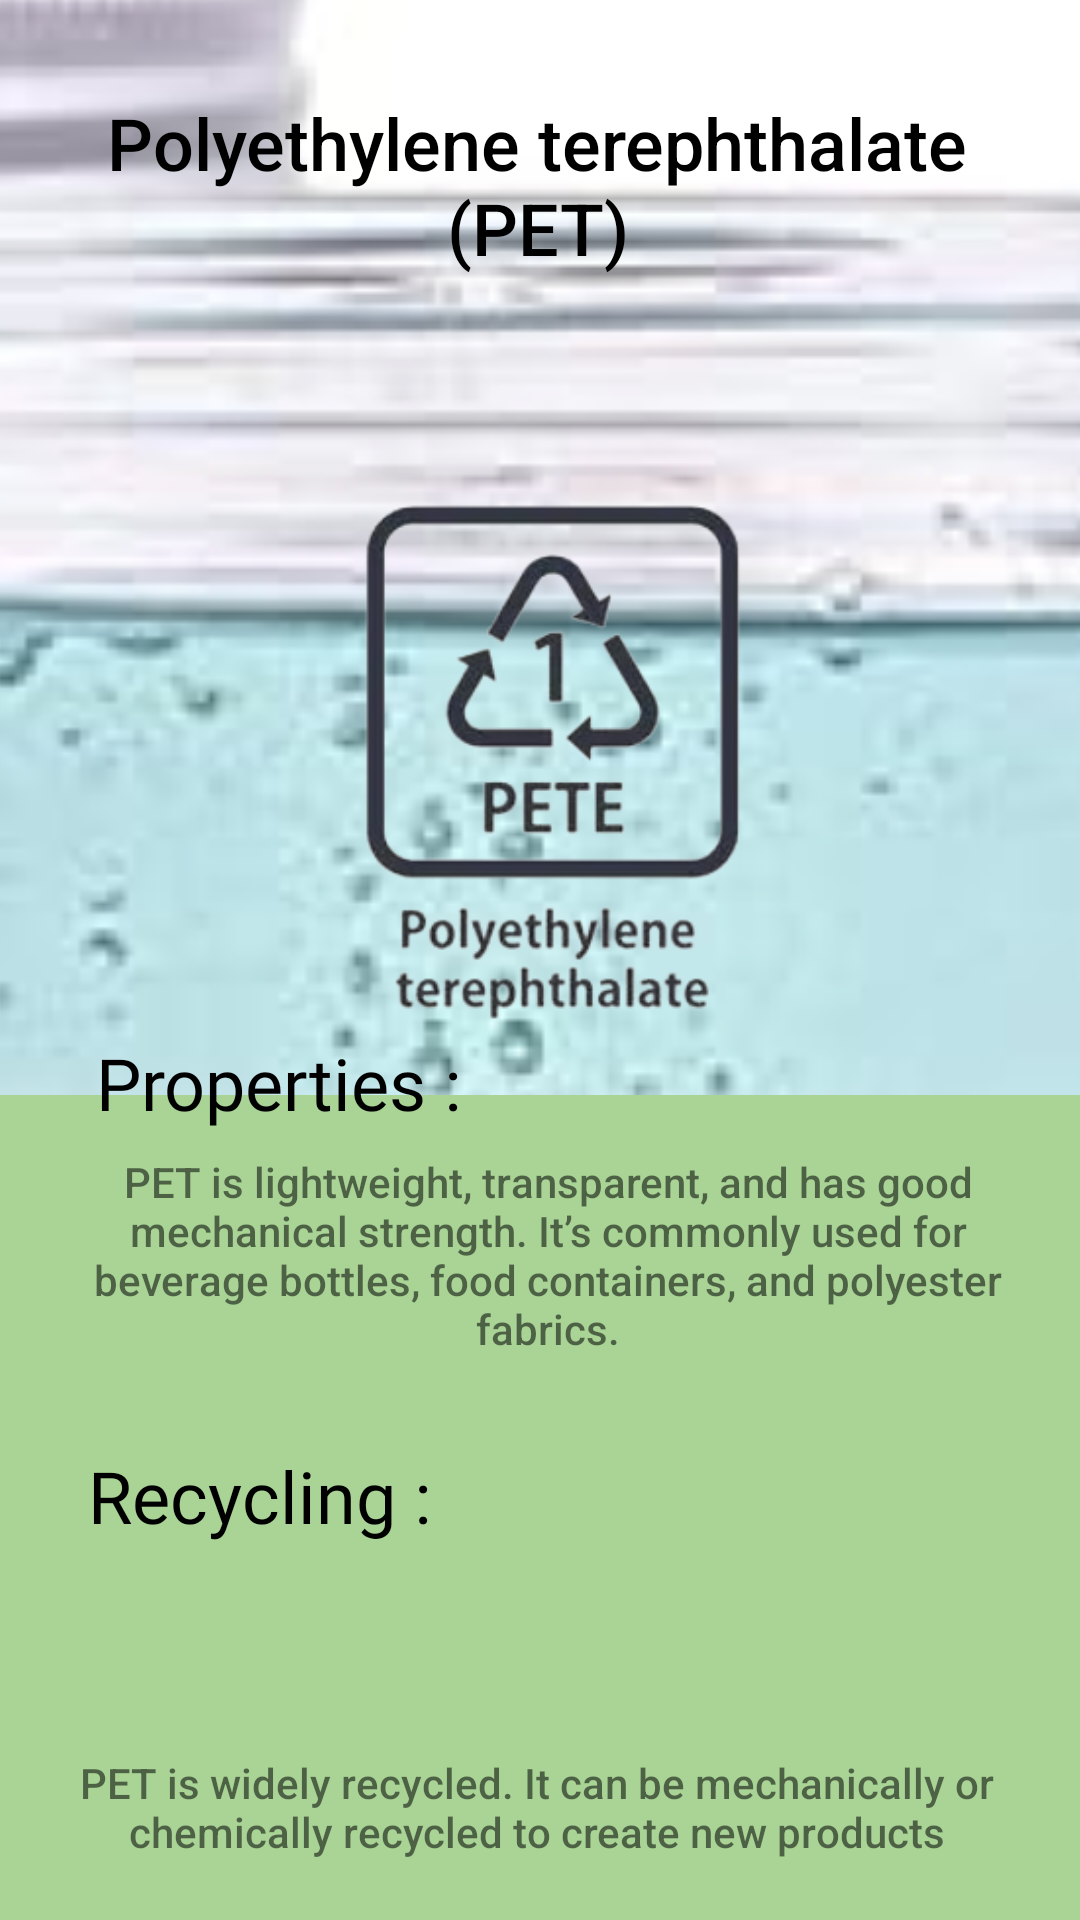

Produce the Android XML layout that renders to this screen, including the resource entries it uses.
<!-- AndroidManifest.xml: application theme Theme.Writer -->
<!-- res/layout/activity_page4.xml -->
<?xml version="1.0" encoding="utf-8"?>
<androidx.constraintlayout.widget.ConstraintLayout xmlns:android="http://schemas.android.com/apk/res/android"
    xmlns:app="http://schemas.android.com/apk/res-auto"
    xmlns:tools="http://schemas.android.com/tools"
    android:id="@+id/main"
    android:layout_width="match_parent"
    android:layout_height="match_parent"
    android:background="#C6F67F"
    android:backgroundTint="#C6F67F"
    tools:context=".page4">

    <ImageView
        android:id="@+id/imageView8"
        android:layout_width="388dp"
        android:layout_height="784dp"
        app:layout_constraintBottom_toBottomOf="parent"
        app:layout_constraintEnd_toEndOf="parent"
        app:layout_constraintHorizontal_bias="0.478"
        app:layout_constraintStart_toStartOf="parent"
        app:layout_constraintTop_toTopOf="parent"
        app:srcCompat="@drawable/rectangle_8" />

    <TextView
        android:id="@+id/textView6"
        android:layout_width="346dp"
        android:layout_height="84dp"
        android:fontFamily="sans-serif-medium"
        android:gravity="center"
        android:text="Polyethylene terephthalate (PET)"
        android:textColor="#000000"
        android:textSize="24sp"
        app:layout_constraintBottom_toBottomOf="parent"
        app:layout_constraintEnd_toEndOf="parent"
        app:layout_constraintHorizontal_bias="0.424"
        app:layout_constraintStart_toStartOf="parent"
        app:layout_constraintTop_toTopOf="@+id/imageView8"
        app:layout_constraintVertical_bias="0.146" />

    <ImageView
        android:id="@+id/imageView11"
        android:layout_width="183dp"
        android:layout_height="195dp"
        app:layout_constraintBottom_toBottomOf="parent"
        app:layout_constraintEnd_toEndOf="parent"
        app:layout_constraintStart_toStartOf="parent"
        app:layout_constraintTop_toTopOf="parent"
        app:layout_constraintVertical_bias="0.333"
        app:srcCompat="@drawable/screenshot_2024_03_27_030553_removebg_preview" />

    <View
        android:id="@+id/view2"
        android:layout_width="368dp"
        android:layout_height="165dp"
        android:background="#A9D496"
        android:backgroundTint="#A9D496"
        app:layout_constraintBottom_toBottomOf="@+id/imageView8"
        app:layout_constraintEnd_toEndOf="@+id/imageView8"
        app:layout_constraintHorizontal_bias="0.59"
        app:layout_constraintStart_toStartOf="@+id/imageView8"
        app:layout_constraintTop_toTopOf="parent"
        app:layout_constraintVertical_bias="0.667" />

    <View
        android:id="@+id/view3"
        android:layout_width="364dp"
        android:layout_height="145dp"
        android:background="#A9D496"
        android:backgroundTint="#A9D496"
        app:layout_constraintBottom_toBottomOf="@+id/imageView8"
        app:layout_constraintEnd_toEndOf="parent"
        app:layout_constraintHorizontal_bias="0.529"
        app:layout_constraintStart_toStartOf="parent"
        app:layout_constraintTop_toTopOf="parent"
        app:layout_constraintVertical_bias="0.915" />

    <TextView
        android:id="@+id/textView8"
        android:layout_width="wrap_content"
        android:layout_height="wrap_content"
        android:fontFamily="@font/poppins_bold"
        android:text="Properties :"
        android:textColor="#000000"
        android:textSize="24sp"
        app:layout_constraintBottom_toBottomOf="parent"
        app:layout_constraintEnd_toEndOf="@+id/imageView8"
        app:layout_constraintHorizontal_bias="0.126"
        app:layout_constraintStart_toStartOf="parent"
        app:layout_constraintTop_toTopOf="parent"
        app:layout_constraintVertical_bias="0.567" />

    <TextView
        android:id="@+id/textView9"
        android:layout_width="wrap_content"
        android:layout_height="wrap_content"
        android:fontFamily="@font/poppins_bold"
        android:text="Recycling :"
        android:textColor="#000000"
        android:textSize="24sp"
        app:layout_constraintBottom_toBottomOf="parent"
        app:layout_constraintEnd_toEndOf="parent"
        app:layout_constraintHorizontal_bias="0.119"
        app:layout_constraintStart_toStartOf="parent"
        app:layout_constraintTop_toTopOf="parent"
        app:layout_constraintVertical_bias="0.794" />

    <TextView
        android:id="@+id/textView10"
        android:layout_width="337dp"
        android:layout_height="113dp"
        android:fontFamily="sans-serif-medium"
        android:gravity="center"
        android:text="PET is lightweight, transparent, and has good mechanical strength. It’s commonly used for beverage bottles, food containers, and polyester fabrics."
        app:layout_constraintBottom_toBottomOf="parent"
        app:layout_constraintEnd_toEndOf="parent"
        app:layout_constraintHorizontal_bias="0.621"
        app:layout_constraintStart_toStartOf="parent"
        app:layout_constraintTop_toTopOf="parent"
        app:layout_constraintVertical_bias="0.687" />

    <TextView
        android:id="@+id/textView11"
        android:layout_width="344dp"
        android:layout_height="108dp"
        android:fontFamily="sans-serif-medium"
        android:gravity="center"
        android:text="PET is widely recycled. It can be mechanically or chemically recycled to create new products"
        app:layout_constraintBottom_toBottomOf="@+id/imageView8"
        app:layout_constraintEnd_toEndOf="parent"
        app:layout_constraintHorizontal_bias="0.417"
        app:layout_constraintStart_toStartOf="parent"
        app:layout_constraintTop_toTopOf="parent"
        app:layout_constraintVertical_bias="0.908" />

</androidx.constraintlayout.widget.ConstraintLayout>
<!-- resources referenced by this layout -->
<resources>
  <!-- drawable rectangle_8: png bitmap (drawable, 71961 bytes) -->
  <!-- drawable screenshot_2024_03_27_030553_removebg_preview: png bitmap (drawable, 50674 bytes) -->
  <style name="Theme.Writer" parent="Theme.MaterialComponents.DayNight.DarkActionBar">
          
          <item name="colorPrimary">@color/purple_500</item>
          <item name="colorPrimaryVariant">@color/purple_700</item>
          <item name="colorOnPrimary">@color/white</item>
          
          <item name="colorSecondary">@color/teal_200</item>
          <item name="colorSecondaryVariant">@color/teal_700</item>
          <item name="colorOnSecondary">@color/black</item>
          
          <item name="android:statusBarColor">?attr/colorPrimaryVariant</item>
          
      </style>
  <color name="black">#263238</color>
  <!-- not gathered from this repository: default colours our renderer supplied (Android Studio template values) -->
  <color name="purple_500">#FF6200EE</color>
  <color name="purple_700">#FF3700B3</color>
  <color name="teal_200">#FF03DAC5</color>
  <color name="teal_700">#FF018786</color>
  <color name="white">#FFFFFFFF</color>
</resources>
